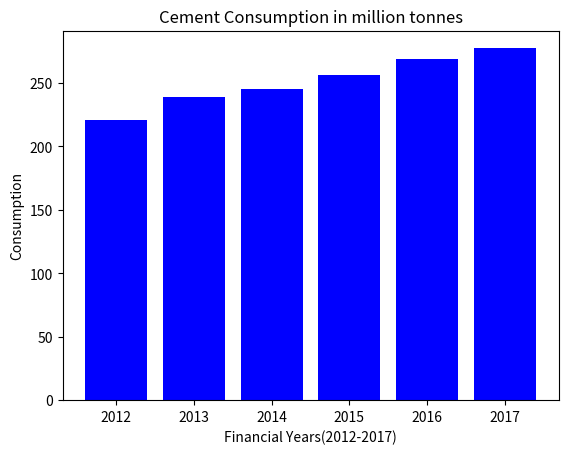

This figure's Python source:
# -*- coding: utf-8 -*-
"""
Created on Thu Oct 25 05:30:09 2018

[redacted]
"""
import matplotlib.pyplot as plt 

# x-coordinates of left sides of bars 
left = [1, 2, 3, 4, 5,6] 

# heights of bars 
height = [221,239,245,256,269,277.5] 

# labels for bars 
tick_label = [2012,2013,2014,2015,2016,2017] 

# plotting a bar chart 
plt.bar(left, height, tick_label = tick_label, 
		width = 0.8, color = [ 'blue']) 

# naming the x-axis 
plt.xlabel('Financial Years(2012-2017)') 
# naming the y-axis 
plt.ylabel('Consumption') 
# plot title 
plt.title('Cement Consumption in million tonnes') 

# function to show the plot 
plt.show() 
